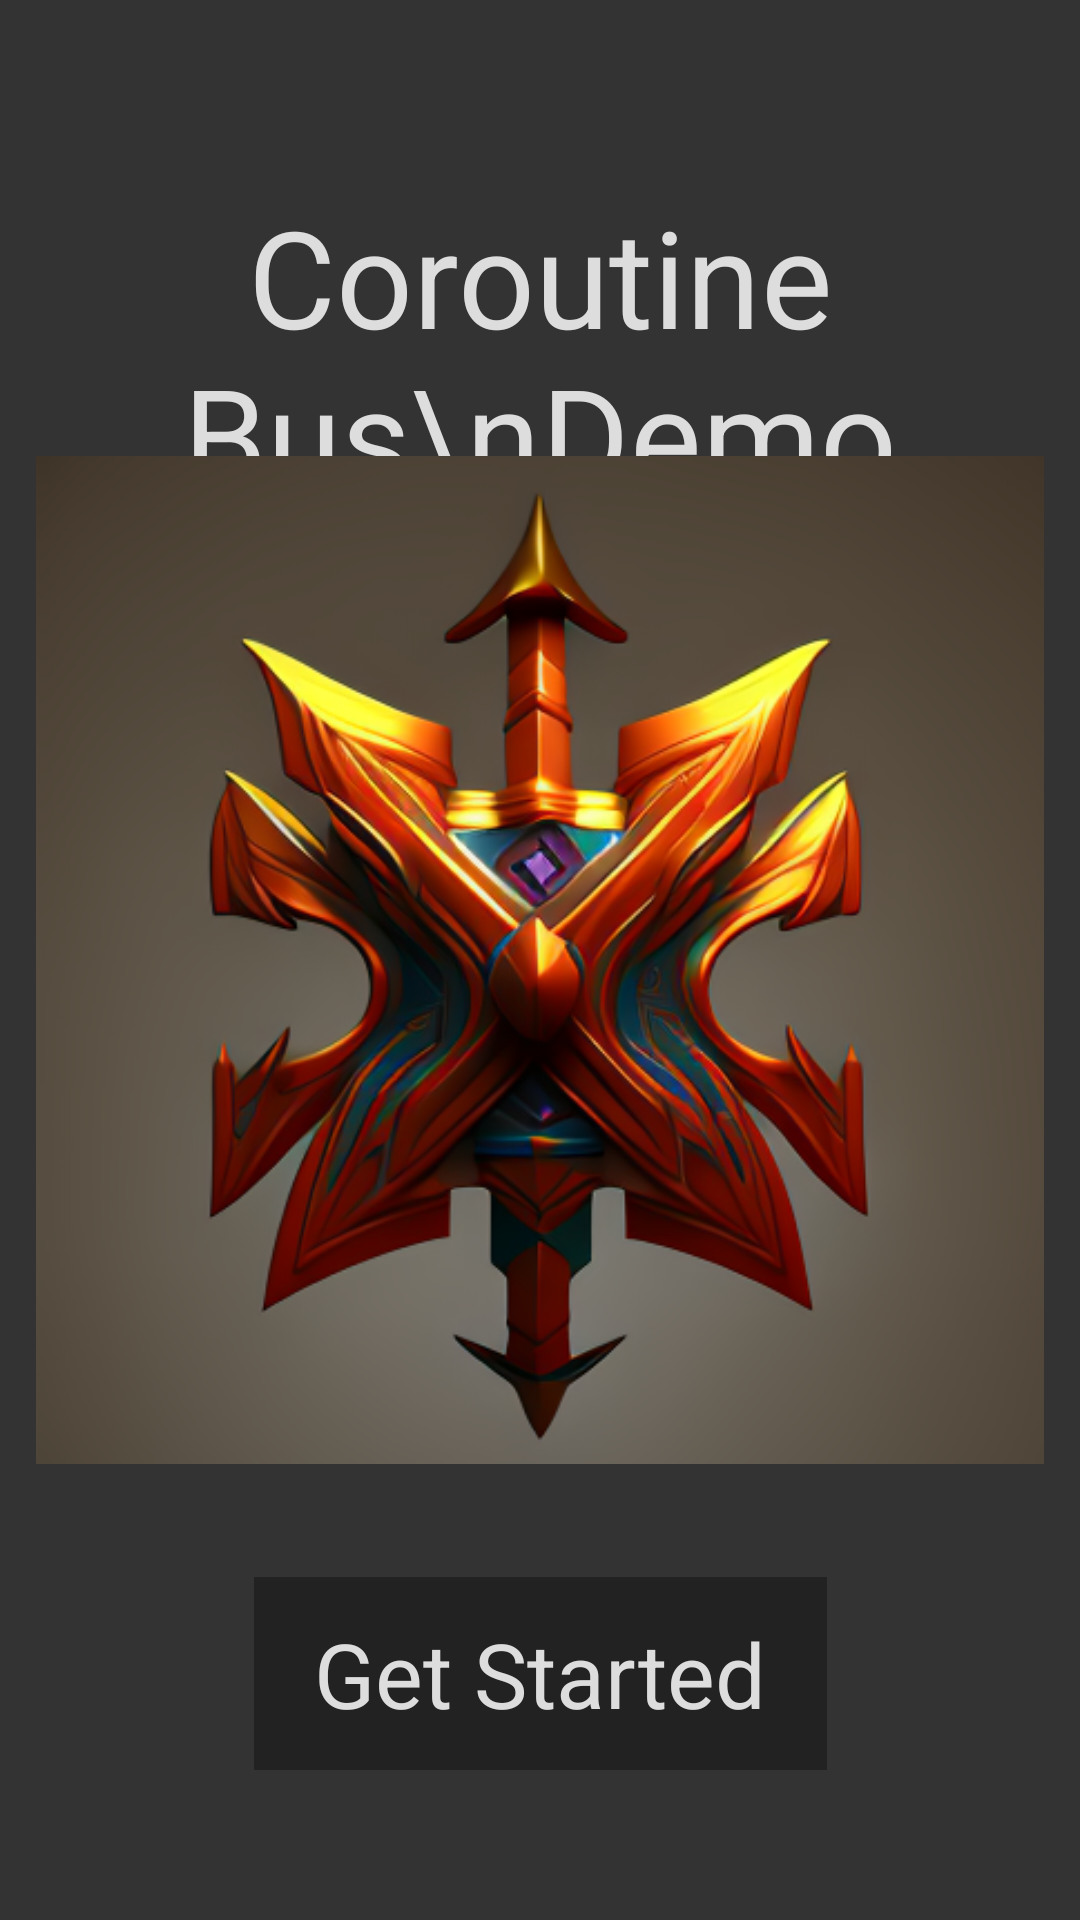

Reconstruct the res/layout file that produces this screen, plus the resources it refers to.
<!-- AndroidManifest.xml: application theme Theme.AppCompat.NoActionBar -->
<!-- res/layout/activity_guide.xml -->
<?xml version="1.0" encoding="utf-8"?>
<androidx.constraintlayout.widget.ConstraintLayout xmlns:android="http://schemas.android.com/apk/res/android"
    xmlns:app="http://schemas.android.com/apk/res-auto"
    xmlns:tools="http://schemas.android.com/tools"
    android:layout_width="match_parent"
    android:layout_height="match_parent"
    android:background="#333333">

    <TextView
        android:layout_width="match_parent"
        android:layout_height="wrap_content"
        android:layout_marginTop="50dp"
        android:gravity="center"
        android:padding="12dp"
        android:text="Coroutine Bus\nDemo"
        android:textColor="#dddddd"
        android:textSize="45sp"
        app:layout_constraintTop_toTopOf="parent" />

    <ImageView
        android:id="@+id/iv_logo"
        android:layout_width="match_parent"
        android:layout_height="match_parent"
        android:layout_margin="12dp"
        android:scaleType="fitCenter"
        android:src="@mipmap/ic_logo"
        tools:ignore="ContentDescription" />

    <TextView
        android:id="@+id/btn_start"
        android:layout_width="wrap_content"
        android:layout_height="wrap_content"
        android:layout_marginBottom="50dp"
        android:background="#222222"
        android:paddingLeft="20dp"
        android:paddingTop="12dp"
        android:paddingRight="20dp"
        android:paddingBottom="12dp"
        android:text="Get Started"
        android:textColor="#dddddd"
        android:textSize="30sp"
        app:layout_constraintBottom_toBottomOf="parent"
        app:layout_constraintLeft_toLeftOf="parent"
        app:layout_constraintRight_toRightOf="parent" />
</androidx.constraintlayout.widget.ConstraintLayout>
<!-- resources referenced by this layout -->
<resources>
  <!-- mipmap ic_logo: png bitmap (mipmap-xxxhdpi, 260616 bytes) -->
</resources>
